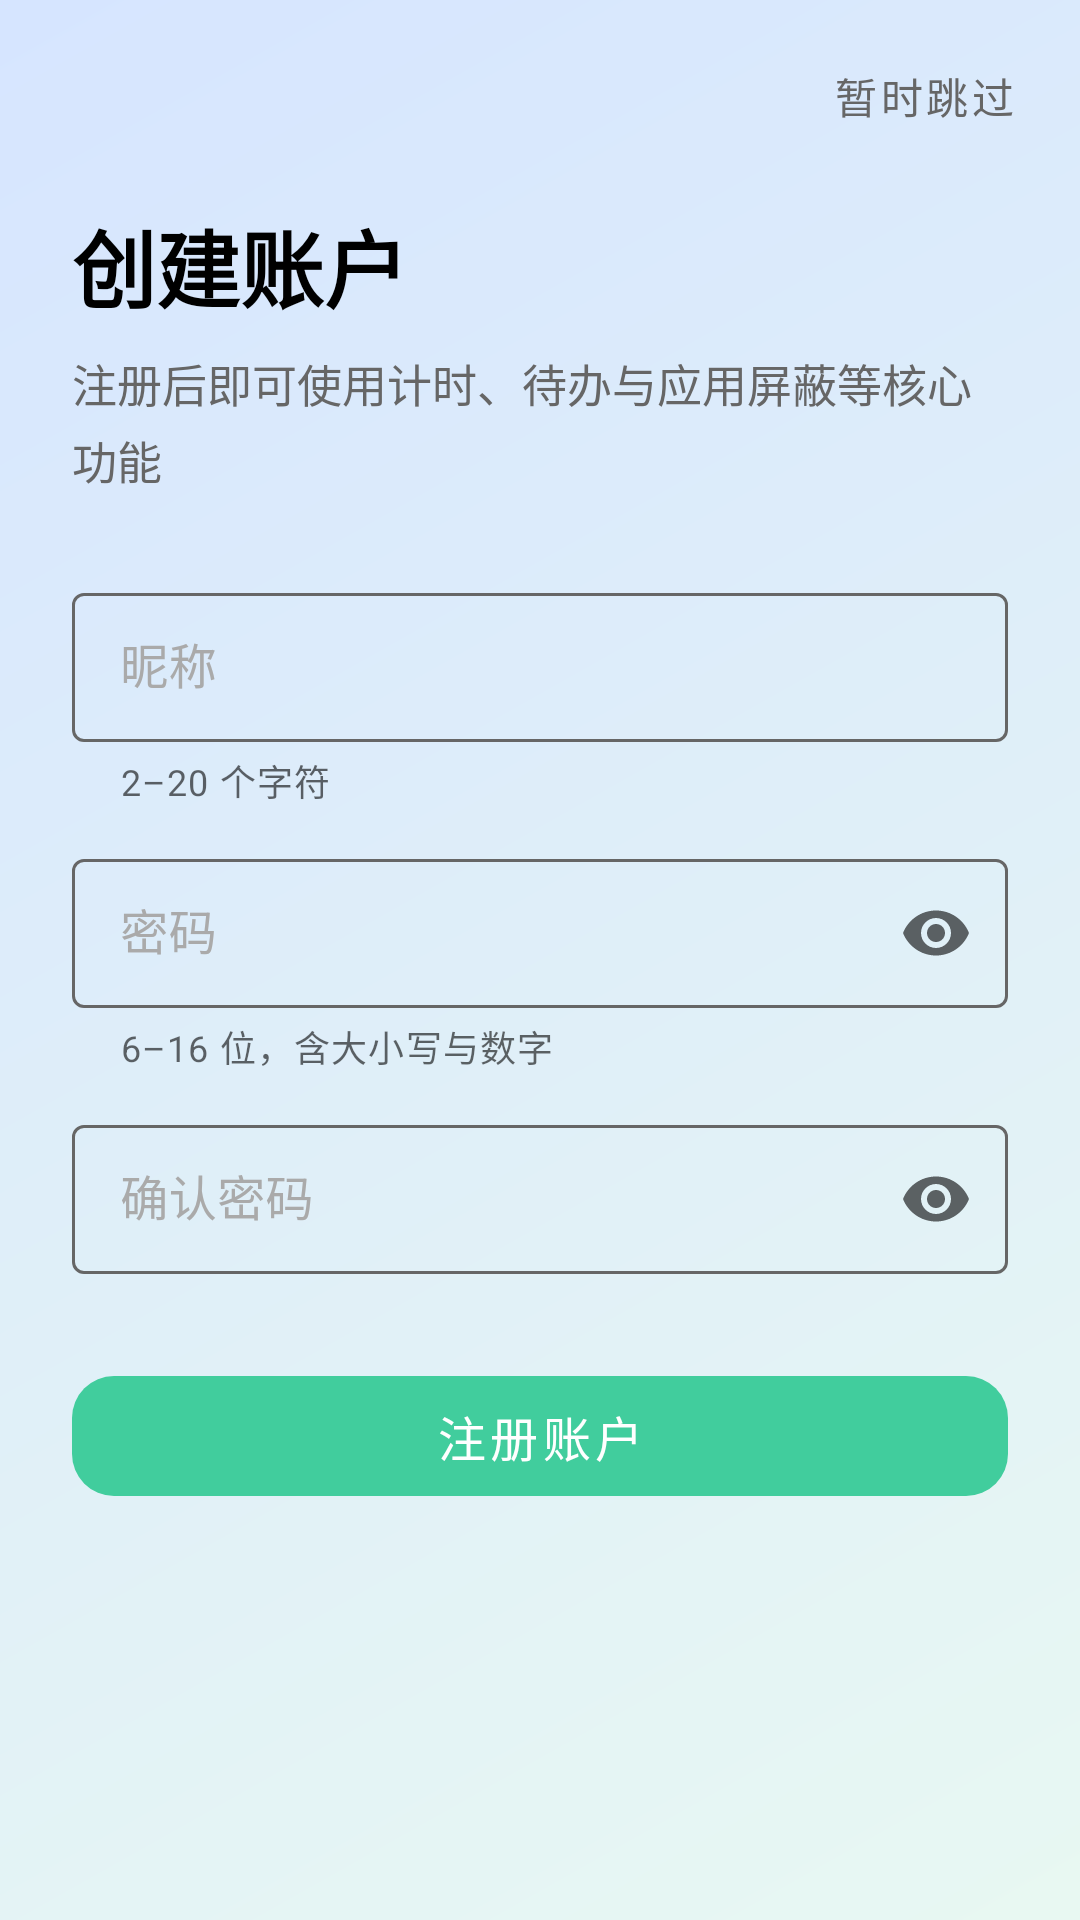

Produce the Android XML layout that renders to this screen, including the resource entries it uses.
<!-- AndroidManifest.xml: activity theme Theme.PomodoroTimer.NoActionBar -->
<!-- res/layout/activity_first_register.xml -->
<?xml version="1.0" encoding="utf-8"?>
<androidx.constraintlayout.widget.ConstraintLayout xmlns:android="http://schemas.android.com/apk/res/android"
    xmlns:app="http://schemas.android.com/apk/res-auto"
    android:id="@+id/first_register_root"
    android:layout_width="match_parent"
    android:layout_height="match_parent"
    android:background="@drawable/bg_privacy_consent">

    <com.google.android.material.button.MaterialButton
        android:id="@+id/btn_first_register_skip"
        style="@style/Widget.MaterialComponents.Button.TextButton"
        android:layout_width="wrap_content"
        android:layout_height="wrap_content"
        android:layout_marginTop="8dp"
        android:layout_marginEnd="8dp"
        android:minHeight="48dp"
        android:text="@string/first_register_skip"
        android:textAllCaps="false"
        android:textColor="@color/text_secondary"
        android:textSize="14sp"
        app:layout_constraintEnd_toEndOf="parent"
        app:layout_constraintTop_toTopOf="parent" />

    <androidx.core.widget.NestedScrollView
        android:id="@+id/first_register_scroll"
        android:layout_width="0dp"
        android:layout_height="0dp"
        android:clipToPadding="false"
        android:fillViewport="true"
        android:overScrollMode="ifContentScrolls"
        android:scrollbars="none"
        app:layout_constraintBottom_toBottomOf="parent"
        app:layout_constraintEnd_toEndOf="parent"
        app:layout_constraintStart_toStartOf="parent"
        app:layout_constraintTop_toBottomOf="@id/btn_first_register_skip">

        <LinearLayout
            android:layout_width="match_parent"
            android:layout_height="wrap_content"
            android:orientation="vertical"
            android:paddingHorizontal="24dp"
            android:paddingTop="12dp"
            android:paddingBottom="32dp">

            <TextView
                android:id="@+id/tv_first_register_title"
                android:layout_width="match_parent"
                android:layout_height="wrap_content"
                android:text="@string/first_register_title"
                android:textColor="@color/text_primary"
                android:textSize="28sp"
                android:textStyle="bold" />

            <TextView
                android:id="@+id/tv_first_register_subtitle"
                android:layout_width="match_parent"
                android:layout_height="wrap_content"
                android:layout_marginTop="8dp"
                android:lineSpacingExtra="4dp"
                android:text="@string/first_register_subtitle"
                android:textColor="@color/text_secondary"
                android:textSize="15sp" />

            <com.google.android.material.textfield.TextInputLayout
                android:id="@+id/til_nickname"
                style="@style/AuthTextInputLayout"
                android:layout_width="match_parent"
                android:layout_height="wrap_content"
                android:layout_marginTop="28dp"
                android:hint="@string/account_label_nickname"
                app:helperText="@string/first_register_hint_nickname"
                app:helperTextEnabled="true">

                <com.google.android.material.textfield.TextInputEditText
                    android:id="@+id/et_nickname"
                    style="@style/AuthTextInputEditText"
                    android:layout_width="match_parent"
                    android:layout_height="wrap_content"
                    android:inputType="textPersonName|textNoSuggestions"
                    android:maxLength="20"
                    android:maxLines="1" />
            </com.google.android.material.textfield.TextInputLayout>

            <com.google.android.material.textfield.TextInputLayout
                android:id="@+id/til_password"
                style="@style/AuthTextInputLayout"
                android:layout_width="match_parent"
                android:layout_height="wrap_content"
                android:layout_marginTop="12dp"
                android:hint="@string/account_label_password"
                app:endIconMode="password_toggle"
                app:helperText="@string/first_register_hint_password"
                app:helperTextEnabled="true">

                <com.google.android.material.textfield.TextInputEditText
                    android:id="@+id/et_password"
                    style="@style/AuthTextInputEditText"
                    android:layout_width="match_parent"
                    android:layout_height="wrap_content"
                    android:inputType="textPassword"
                    android:maxLength="16"
                    android:maxLines="1" />
            </com.google.android.material.textfield.TextInputLayout>

            <com.google.android.material.textfield.TextInputLayout
                android:id="@+id/til_confirm_password"
                style="@style/AuthTextInputLayout"
                android:layout_width="match_parent"
                android:layout_height="wrap_content"
                android:layout_marginTop="12dp"
                android:hint="@string/account_label_confirm_password"
                app:endIconMode="password_toggle">

                <com.google.android.material.textfield.TextInputEditText
                    android:id="@+id/et_confirm_password"
                    style="@style/AuthTextInputEditText"
                    android:layout_width="match_parent"
                    android:layout_height="wrap_content"
                    android:inputType="textPassword"
                    android:maxLength="16"
                    android:maxLines="1" />
            </com.google.android.material.textfield.TextInputLayout>

            <com.google.android.material.button.MaterialButton
                android:id="@+id/btn_first_register"
                style="@style/Widget.MaterialComponents.Button.UnelevatedButton"
                android:layout_width="match_parent"
                android:layout_height="wrap_content"
                android:layout_marginTop="28dp"
                android:minHeight="52dp"
                android:text="@string/account_btn_register"
                android:textAllCaps="false"
                android:textColor="@color/on_brand"
                android:textSize="16sp"
                app:backgroundTint="@color/brand"
                app:cornerRadius="14dp"
                app:elevation="0dp"
                app:rippleColor="@color/bottom_nav_ripple" />
        </LinearLayout>
    </androidx.core.widget.NestedScrollView>
</androidx.constraintlayout.widget.ConstraintLayout>
<!-- resources referenced by this layout -->
<resources>
  <color name="bottom_nav_ripple">#0A000000</color>
  <color name="brand">#FF41CD9D</color>
  <color name="on_brand">@color/absolute_white</color>
  <color name="text_primary">#FF000000</color>
  <color name="text_secondary">#FF666666</color>
  <!-- drawable bg_privacy_consent (drawable) -->
  <?xml version="1.0" encoding="utf-8"?>
  <shape xmlns:android="http://schemas.android.com/apk/res/android">
      <gradient
          android:angle="135"
          android:endColor="@color/comp_consent_bg_end"
          android:startColor="@color/comp_consent_bg_start"
          android:type="linear" />
  </shape>
  <string name="account_btn_register">注册账户</string>
  <string name="account_label_confirm_password">确认密码</string>
  <string name="account_label_nickname">昵称</string>
  <string name="account_label_password">密码</string>
  <string name="first_register_hint_nickname">2–20 个字符</string>
  <string name="first_register_hint_password">6–16 位，含大小写与数字</string>
  <string name="first_register_skip">暂时跳过</string>
  <string name="first_register_subtitle">注册后即可使用计时、待办与应用屏蔽等核心功能</string>
  <string name="first_register_title">创建账户</string>
  <style name="AuthTextInputEditText">
          <item name="android:textColor">@color/text_primary</item>
          <item name="android:textSize">16sp</item>
          <item name="android:paddingTop">14dp</item>
          <item name="android:paddingBottom">14dp</item>
      </style>
  <style name="AuthTextInputLayout" parent="Widget.MaterialComponents.TextInputLayout.OutlinedBox">
          <item name="boxStrokeColor">@color/text_input_box_stroke</item>
          <item name="hintTextColor">@color/brand</item>
          <item name="android:textColorHint">@color/text_hint</item>
      </style>
  <color name="absolute_white">#FFFFFFFF</color>
  <color name="comp_consent_bg_end">#D6E5FF</color>
  <color name="comp_consent_bg_start">#E8F8F2</color>
  <color name="text_hint">#FFAAAAAA</color>
  <color name="surface_card">#FFFFFFFF</color>
  <style name="TextAppearance.Pomodoro.Dialog.Title" parent="MaterialAlertDialog.MaterialComponents.Title.Text">
          <item name="android:textColor">@color/text_primary</item>
          <item name="android:textSize">18sp</item>
          <item name="android:textStyle">bold</item>
      </style>
  <style name="TextAppearance.Pomodoro.Dialog.Body" parent="MaterialAlertDialog.MaterialComponents.Body.Text">
          <item name="android:textColor">@color/text_secondary</item>
          <item name="android:textSize">14sp</item>
          <item name="android:lineSpacingExtra">3dp</item>
      </style>
  <style name="ShapeAppearance.Pomodoro.Dialog" parent="ShapeAppearance.MaterialComponents.LargeComponent">
          <item name="cornerFamily">rounded</item>
          <item name="cornerSize">20dp</item>
      </style>
  <style name="Widget.Pomodoro.Dialog.Button" parent="Widget.MaterialComponents.Button.TextButton.Dialog">
          <item name="android:textColor">@color/brand</item>
          <item name="android:textAllCaps">false</item>
          <item name="rippleColor">@color/brand_container</item>
      </style>
  <color name="brand_container">#1A41CD9D</color>
</resources>
